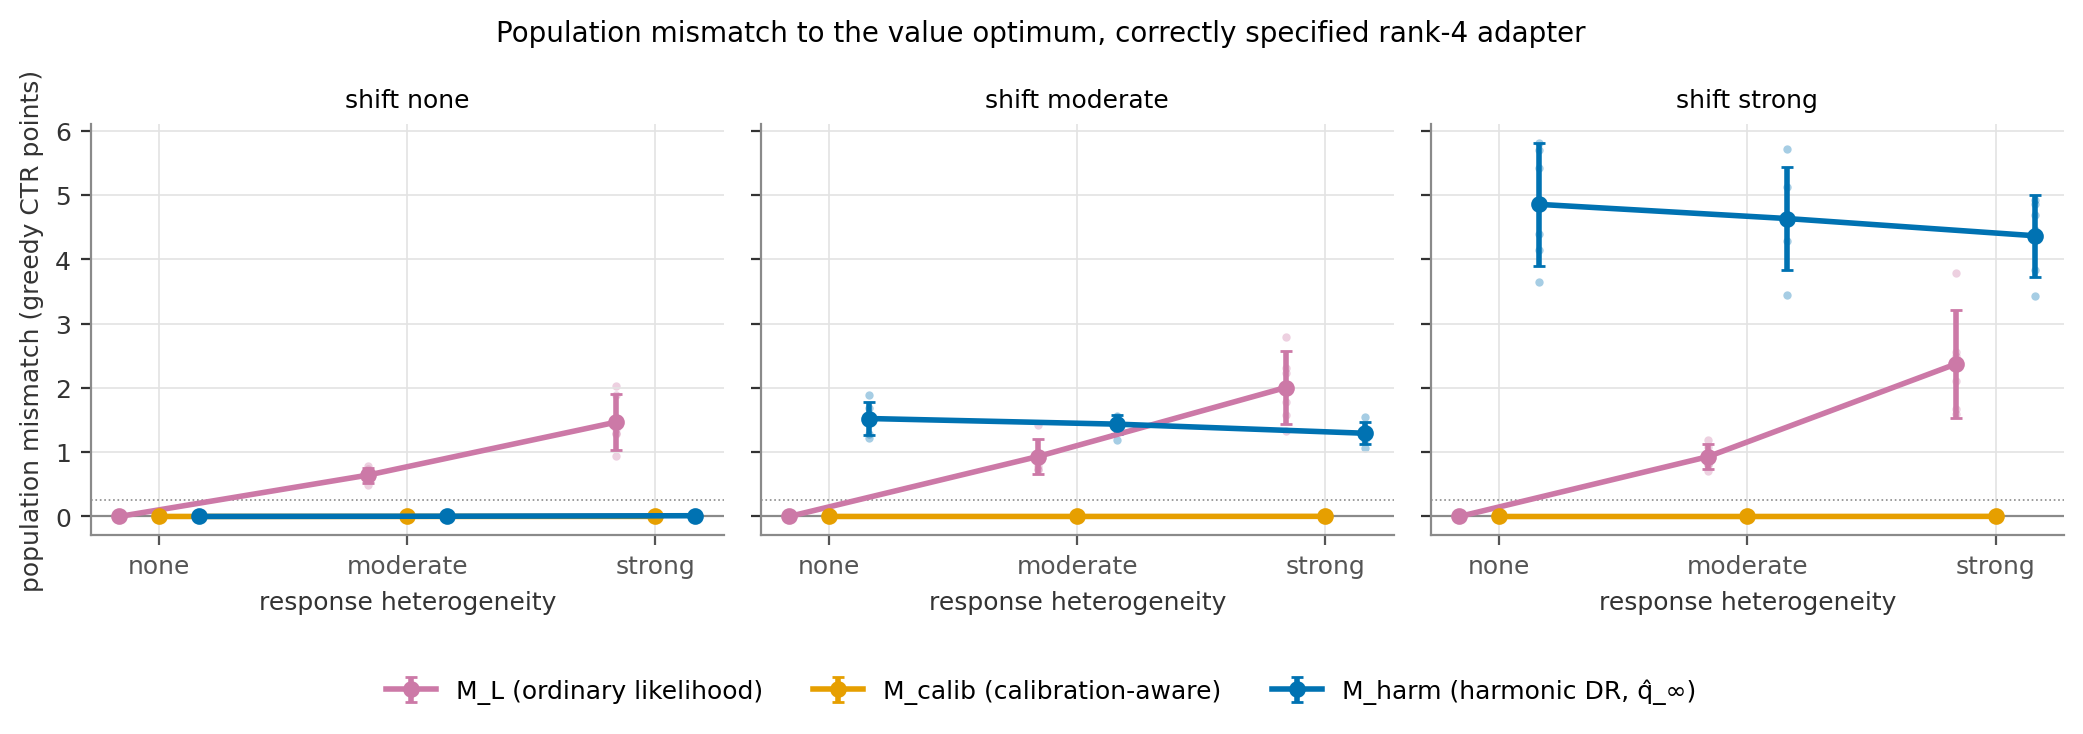

Values plotted in this chart, from the file beside it:
shift, response, mismatch, mean, lo, hi, worlds
none, none, M_L, -0.0001583, -0.0002532, -6.34523e-05, 6
none, moderate, M_L, 0.642, 0.5254, 0.7586, 6
none, strong, M_L, 1.466, 1.033, 1.898, 6
none, none, M_calib, -0.000158, -0.0002528, -6.31457e-05, 6
none, moderate, M_calib, 5.56706e-05, -0.0001689, 0.0002802, 6
none, strong, M_calib, 0.000845, -0.0003375, 0.002027, 6
none, none, M_harm, -5.0092e-06, -0.0001047, 9.46713e-05, 6
none, moderate, M_harm, 0.003777, 0.002239, 0.005314, 6
none, strong, M_harm, 0.0113, 0.006518, 0.01609, 6
moderate, none, M_L, -0.0001897, -0.0003002, -7.9237e-05, 6
moderate, moderate, M_L, 0.9311, 0.6535, 1.209, 6
moderate, strong, M_L, 2.006, 1.444, 2.567, 6
moderate, none, M_calib, -0.0001679, -0.0002672, -6.84754e-05, 6
moderate, moderate, M_calib, 8.08786e-05, -0.0002661, 0.0004278, 6
moderate, strong, M_calib, 0.001765, 0.0004853, 0.003044, 6
moderate, none, M_harm, 1.524, 1.261, 1.786, 6
moderate, moderate, M_harm, 1.436, 1.286, 1.586, 6
moderate, strong, M_harm, 1.294, 1.124, 1.464, 6
strong, none, M_L, -0.000779, -0.001971, 0.0004129, 6
strong, moderate, M_L, 0.9283, 0.7316, 1.125, 6
strong, strong, M_L, 2.371, 1.531, 3.211, 6
strong, none, M_calib, -0.0007787, -0.001979, 0.0004217, 6
strong, moderate, M_calib, -0.0005923, -0.002185, 0.001, 6
strong, strong, M_calib, 0.001319, -0.001293, 0.003931, 6
strong, none, M_harm, 4.855, 3.902, 5.809, 6
strong, moderate, M_harm, 4.634, 3.827, 5.442, 6
strong, strong, M_harm, 4.366, 3.729, 5.004, 6
